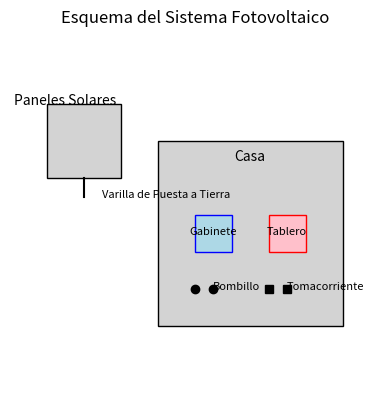

Write Python code to recreate this figure.
import matplotlib.pyplot as plt
import matplotlib.patches as patches

fig, ax = plt.subplots()

# Estructura con paneles solares
structure = patches.Rectangle((0.1, 0.6), 0.2, 0.2, linewidth=1, edgecolor='black', facecolor='lightgrey')
ax.add_patch(structure)
ax.text(0.15, 0.8, 'Paneles Solares', fontsize=10, ha='center')
ax.plot([0.2, 0.2], [0.6, 0.55], 'k-')  # Varilla de puesta a tierra
ax.text(0.25, 0.55, 'Varilla de Puesta a Tierra', fontsize=8, ha='left')

# Casa
house = patches.Rectangle((0.4, 0.2), 0.5, 0.5, linewidth=1, edgecolor='black', facecolor='lightgrey')
ax.add_patch(house)
ax.text(0.65, 0.65, 'Casa', fontsize=10, ha='center')

# Gabinete con equipos
cabinet = patches.Rectangle((0.5, 0.4), 0.1, 0.1, linewidth=1, edgecolor='blue', facecolor='lightblue')
ax.add_patch(cabinet)
ax.text(0.55, 0.45, 'Gabinete', fontsize=8, ha='center')

# Bombillos y tomacorrientes
ax.plot([0.5, 0.55], [0.3, 0.3], 'ko')  # Bombillo
ax.text(0.55, 0.3, 'Bombillo', fontsize=8, ha='left')
ax.plot([0.7, 0.75], [0.3, 0.3], 'ks')  # Tomacorriente
ax.text(0.75, 0.3, 'Tomacorriente', fontsize=8, ha='left')

# Tablero eléctrico
panel = patches.Rectangle((0.7, 0.4), 0.1, 0.1, linewidth=1, edgecolor='red', facecolor='pink')
ax.add_patch(panel)
ax.text(0.75, 0.45, 'Tablero', fontsize=8, ha='center')

# Ajustes finales
plt.xlim(0, 1)
plt.ylim(0, 1)
ax.set_aspect('equal', adjustable='box')
plt.axis('off')
plt.title('Esquema del Sistema Fotovoltaico')

# Mostrar la imagen
plt.show()
